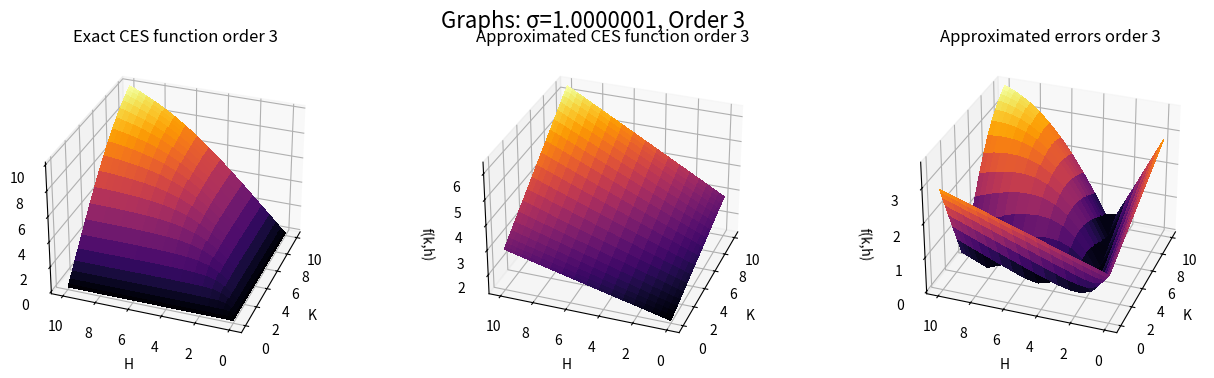
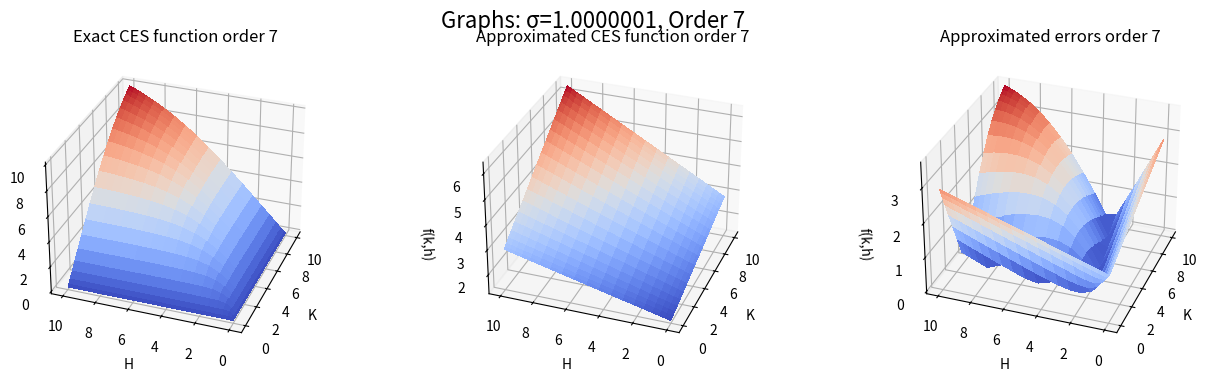
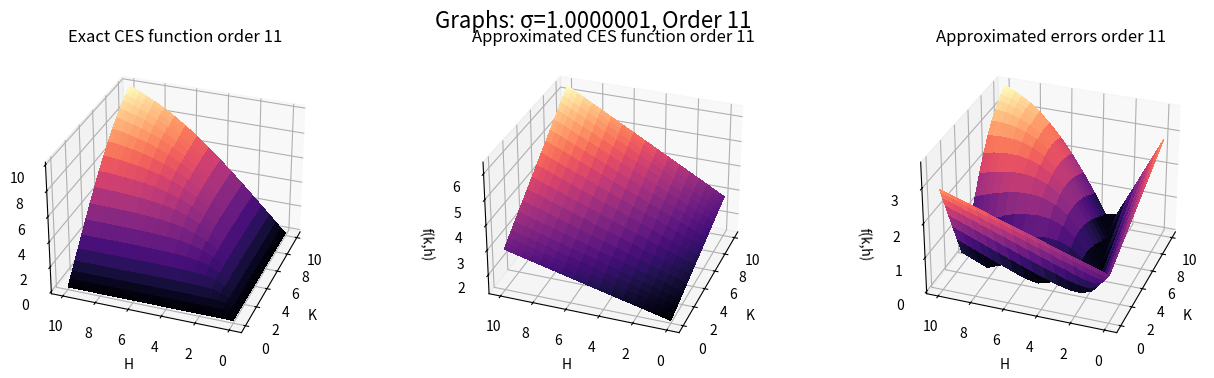
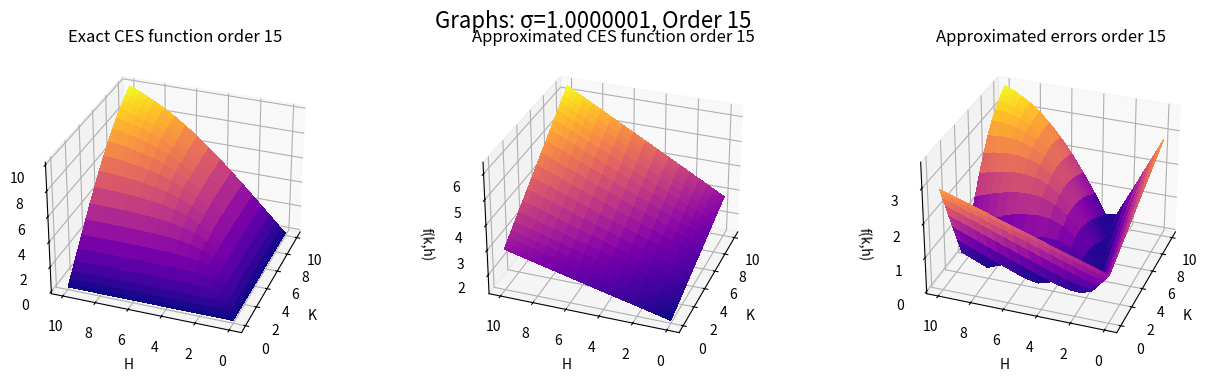
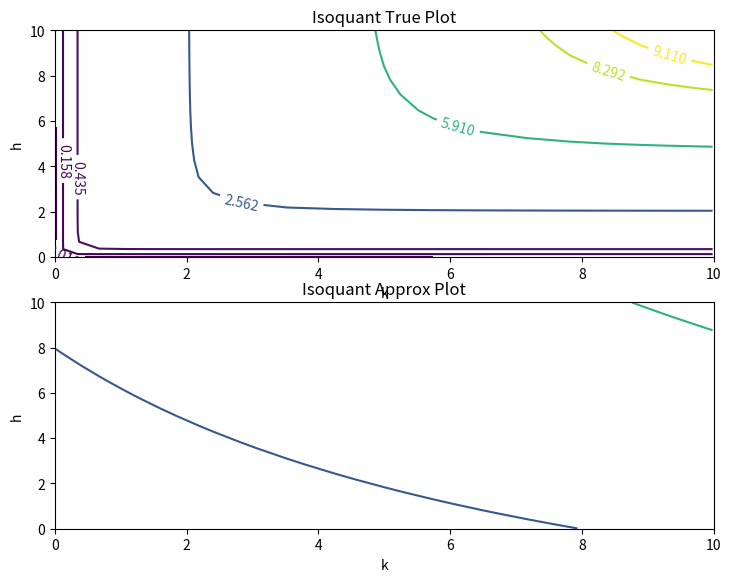

Write the Python code that produced these figures, in order.
#!/usr/bin/env python3
# -*- coding: utf-8 -*-
"""
Created on Thu Oct  3 11:38:21 2019

@author: giadabozzelli
"""

#Import lybraries 
import numpy as np
import matplotlib.pyplot as plt
import math
from matplotlib import cm
from mpl_toolkits.mplot3d import Axes3D

# Define the CES function we want to approximate 
def f(k,h):
  return ((1-alpha)*k**((sigma-1)/sigma)+alpha*h**((sigma-1)/sigma))**(sigma/(sigma-1))

#Define parameters
alpha = 0.5 
sigma = 0.25 #5.00 and 1.0000001
k_lims=[0,10]
h_lims=[0,10]
n= 20 #nodes
a= 0 
b= 10

## Step 1: Defining chebyshev nodes
def Chebyshev_nodes(a, b, n):
   from math import cos, pi
   cheby_nodes = [0.5*(a+b) + 0.5*(b-a)*cos(float(2*i+1)/(2*(n+1))*pi)
            for i in range(n+1)]
   return cheby_nodes

nodes= Chebyshev_nodes(a, b, n)
knodes= nodes
hnodes= nodes
k1=np.array(knodes)
h1=np.array(hnodes)
K,H = np.meshgrid(k1, h1)
w = f(k1[:,None],h1[None,:])
w = np.matrix(w)

#Step 2: compute Chebyshev polynomials and coefficients
def cheby_polynomial(d,x):  #x=nodes
	pi = []
	pi.append(np.ones(len(x)))
	pi.append(x)
	for i in range (1,d):
		p = 2 * x * pi[i-1] - pi[i-2]
		pi.append(p)
	pi_chebyshev = np.matrix(pi[d])
	return pi_chebyshev

def cheby_coeff(y,w,d):
  beta = np.empty((d+1)*(d+1))
  beta.shape = (d+1,d+1)
  for i in range(d+1):
      for j in range(d+1):
          beta[i,j] = (np.sum(np.array(w)*np.array((np.dot(cheby_polynomial(i,x).T,cheby_polynomial(j,x)))))
                        /np.array((cheby_polynomial(i,x)*cheby_polynomial(i,x).T)*(cheby_polynomial(j,x)*cheby_polynomial(j,x).T)))
  return beta


#Step 3: approximate the function with Chebyshev polynomials and coefficients
def cheby_approx(x,y,beta,d):
  g = []
  val1 = ((2*((x-a)/(b-a)))-1)
  val2 = ((2*((y-a)/(b-a)))-1)
  for i in range(d):
      for j in range(d):
              g.append(np.array(beta[i,j])*np.array((np.dot(cheby_polynomial(i,val1).T,cheby_polynomial(j,val2)))))
  g_sum = sum(g)
  return g_sum

#Approximation for degree = 3

d = 3
x = k1
y = h1

beta = cheby_coeff(nodes,w,d)
approx = cheby_approx(x,y,beta,d)
K,H= np.meshgrid(k1, h1)
real = f(K, H)
error=abs(real-approx)

#Setting 3 different subplots
fig = plt.figure(figsize=plt.figaspect(0.25))
fig.suptitle('Graphs: σ=1.0000001, Order 3', fontsize=16)

ax = fig.add_subplot(131, projection='3d')
ax.set_title("Exact CES function order 3")
K,H= np.meshgrid(k1, h1)
ax.set_xlabel('K')
ax.set_ylabel('H')
ax.set_zlabel('f(k,h)')
ax.plot_surface(K, H, real, cmap=cm.inferno, linewidth=0, antialiased=False)
ax.view_init(azim=200)

ax = fig.add_subplot(132, projection='3d')
ax.set_title("Approximated CES function order 3")
K,H= np.meshgrid(k1, h1)
ax.set_xlabel('K')
ax.set_ylabel('H')
ax.set_zlabel('f(k,h)')
ax.plot_surface(K, H, approx, cmap=cm.inferno, linewidth=0, antialiased=False)
ax.view_init(azim=200)


ax = fig.add_subplot(133, projection='3d')
ax.set_title("Approximated errors order 3")
K,H= np.meshgrid(k1, h1)
ax.set_xlabel('K')
ax.set_ylabel('H')
ax.set_zlabel('f(k,h)')
ax.plot_surface(K, H, error, cmap=cm.inferno, linewidth=0, antialiased=False)
ax.view_init(azim=200)

plt.show()

# Approximation for degree = 7

d = 7
x = k1
y = h1


#Setting 3 different subplots
fig = plt.figure(figsize=plt.figaspect(0.25))
fig.suptitle('Graphs: σ=1.0000001, Order 7', fontsize=16)

ax = fig.add_subplot(131, projection='3d')
ax.set_title("Exact CES function order 7")
K,H= np.meshgrid(k1, h1)
ax.set_xlabel('K')
ax.set_ylabel('H')
ax.set_zlabel('f(k,h)')
ax.plot_surface(K, H, real, cmap=cm.coolwarm, linewidth=0, antialiased=False)
ax.view_init(azim=200)

ax = fig.add_subplot(132, projection='3d')
ax.set_title("Approximated CES function order 7")
K,H= np.meshgrid(k1, h1)
ax.set_xlabel('K')
ax.set_ylabel('H')
ax.set_zlabel('f(k,h)')
ax.plot_surface(K, H, approx, cmap=cm.coolwarm, linewidth=0, antialiased=False)
ax.view_init(azim=200)


ax = fig.add_subplot(133, projection='3d')
ax.set_title("Approximated errors order 7")
K,H= np.meshgrid(k1, h1)
ax.set_xlabel('K')
ax.set_ylabel('H')
ax.set_zlabel('f(k,h)')
ax.plot_surface(K, H, error, cmap=cm.coolwarm, linewidth=0, antialiased=False)
ax.view_init(azim=200)

plt.show()

# Approximation for degree = 11

d = 11
x = k1
y = h1



#Setting 3 different subplots
fig = plt.figure(figsize=plt.figaspect(0.25))
fig.suptitle('Graphs: σ=1.0000001, Order 11', fontsize=16)

ax = fig.add_subplot(131, projection='3d')
ax.set_title("Exact CES function order 11")
K,H= np.meshgrid(k1, h1)
ax.set_xlabel('K')
ax.set_ylabel('H')
ax.set_zlabel('f(k,h)')
ax.plot_surface(K, H, real, cmap=cm.magma, linewidth=0, antialiased=False)
ax.view_init(azim=200)

ax = fig.add_subplot(132, projection='3d')
ax.set_title("Approximated CES function order 11")
K,H= np.meshgrid(k1, h1)
ax.set_xlabel('K')
ax.set_ylabel('H')
ax.set_zlabel('f(k,h)')
ax.plot_surface(K, H, approx, cmap=cm.magma, linewidth=0, antialiased=False)
ax.view_init(azim=200)


ax = fig.add_subplot(133, projection='3d')
ax.set_title("Approximated errors order 11")
K,H= np.meshgrid(k1, h1)
ax.set_xlabel('K')
ax.set_ylabel('H')
ax.set_zlabel('f(k,h)')
ax.plot_surface(K, H, error, cmap=cm.magma, linewidth=0, antialiased=False)
ax.view_init(azim=200)

plt.show()

# Approximation for degree = 15

d = 15
x = k1
y = h1


#Setting 3 different subplots
fig = plt.figure(figsize=plt.figaspect(0.25))
fig.suptitle('Graphs: σ=1.0000001, Order 15', fontsize=16)

ax = fig.add_subplot(131, projection='3d')
ax.set_title("Exact CES function order 15")
K,H= np.meshgrid(k1, h1)
ax.set_xlabel('K')
ax.set_ylabel('H')
ax.set_zlabel('f(k,h)')
ax.plot_surface(K, H, real, cmap=cm.plasma, linewidth=0, antialiased=False)
ax.view_init(azim=200)

ax = fig.add_subplot(132, projection='3d')
ax.set_title("Approximated CES function order 15")
K,H= np.meshgrid(k1, h1)
ax.set_xlabel('K')
ax.set_ylabel('H')
ax.set_zlabel('f(k,h)')
ax.plot_surface(K, H, approx, cmap=cm.plasma, linewidth=0, antialiased=False)
ax.view_init(azim=200)


ax = fig.add_subplot(133, projection='3d')
ax.set_title("Approximated errors order 15")
K,H= np.meshgrid(k1, h1)
ax.set_xlabel('K')
ax.set_ylabel('H')
ax.set_zlabel('f(k,h)')
ax.plot_surface(K, H, error, cmap=cm.plasma, linewidth=0, antialiased=False)
ax.view_init(azim=200)

plt.show()


#ISOQUANTS

iso=[5,10,25,50,75,90,95]
iso1=[]
for i in iso:
    iso_percent=np.percentile(real,i)
    iso1.append(iso_percent)

iso2=[]
for i in iso:
    iso_percent2=np.percentile(approx,i)
    iso2.append(iso_percent)

#Plot isoquants   
fig = plt.figure(figsize=(8.5,10))
ax = plt.subplot(311)
ax.set(title='Isoquant True Plot')
cs = ax.contour(K,H,real, iso1)
plt.clabel(cs, fontsize=10, inline=1)
plt.xlabel('k')
plt.ylabel('h')
plt.xlim(0,10)
plt.ylim(0,10)

ax2 = plt.subplot(312,sharex=ax, sharey=ax)
ax2.set(title='Isoquant Approx Plot')
ax2.contour(K,H,approx, iso1)
plt.xlabel('k')
plt.ylabel('h')
plt.xlim(0,10)
plt.ylim(0,10)

plt.show()

